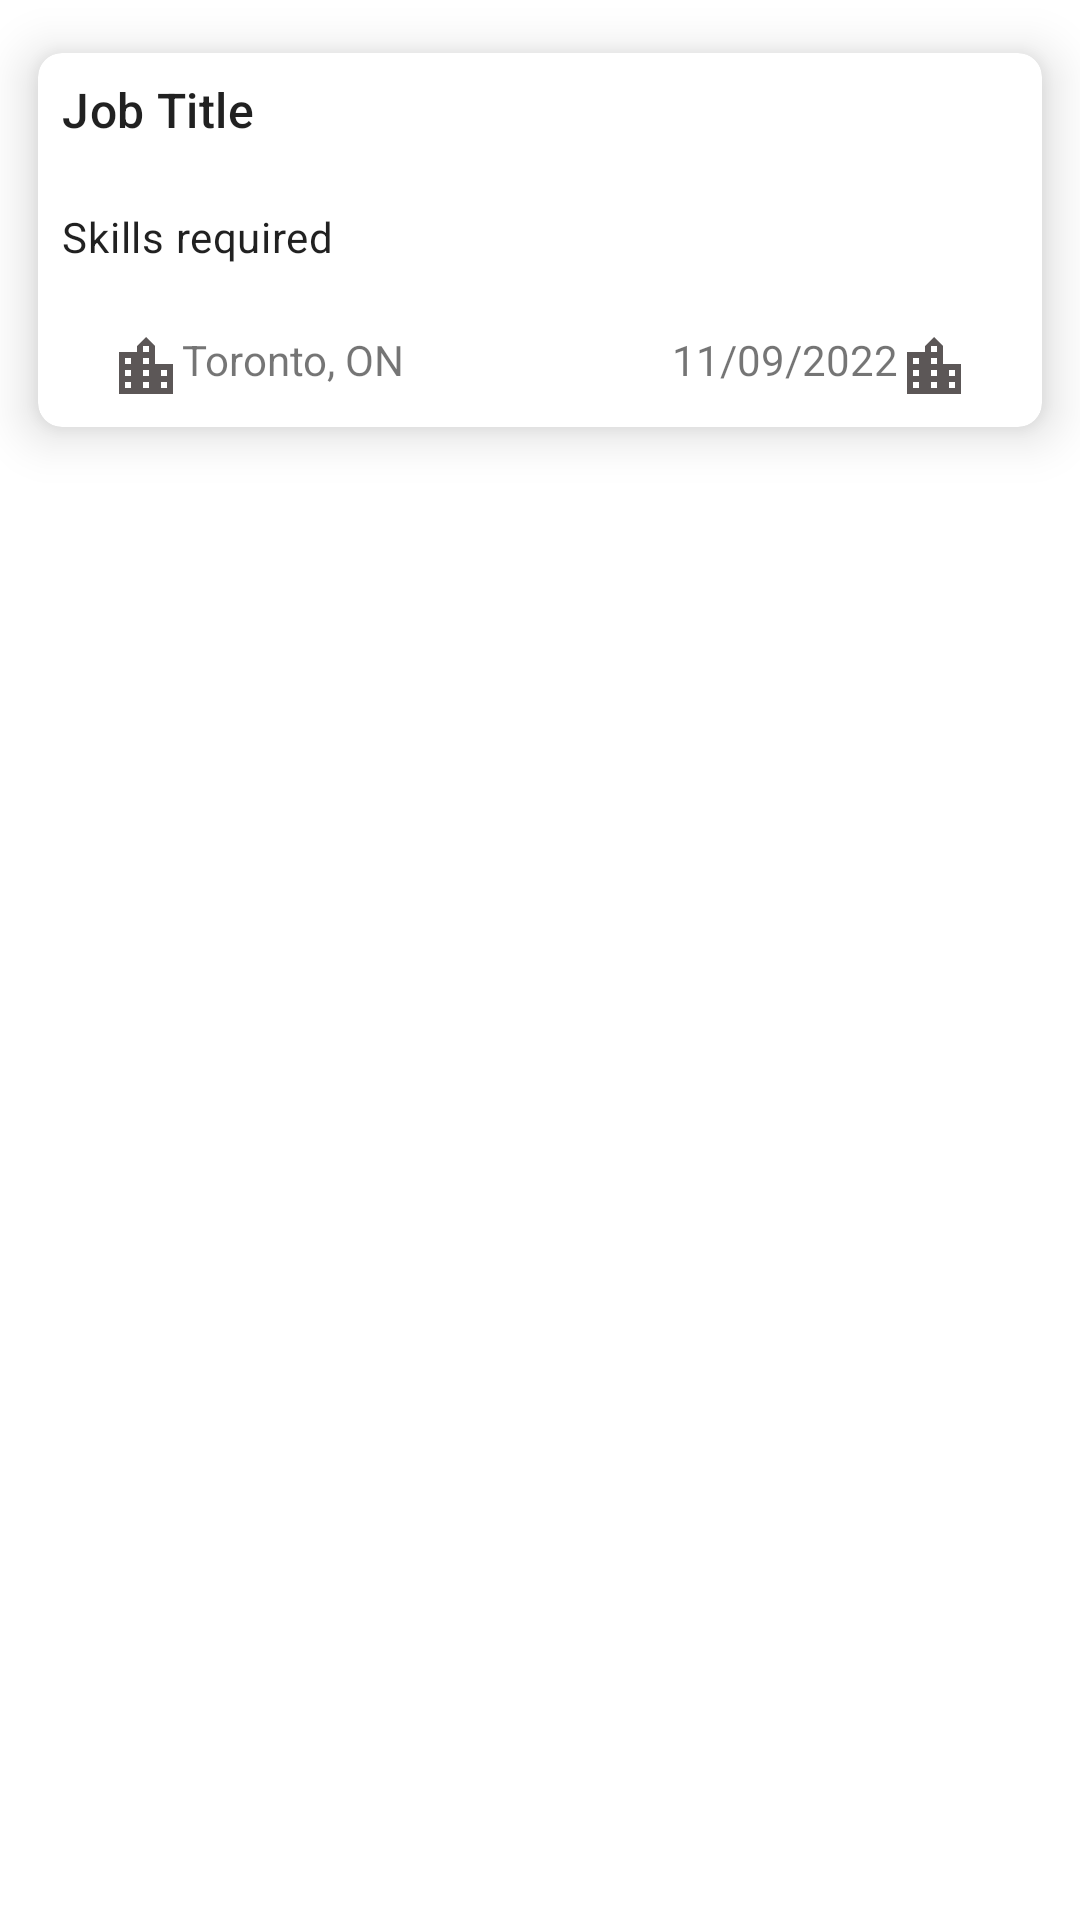

Produce the Android XML layout that renders to this screen, including the resource entries it uses.
<!-- AndroidManifest.xml: application theme Theme.Outreach -->
<!-- res/layout/fragment_card_job.xml -->
<?xml version="1.0" encoding="utf-8"?>
<LinearLayout xmlns:android="http://schemas.android.com/apk/res/android"
    xmlns:app="http://schemas.android.com/apk/res-auto"
    xmlns:tools="http://schemas.android.com/tools"
    android:layout_width="match_parent"
    android:layout_height="wrap_content"
    android:orientation="vertical">

    <androidx.cardview.widget.CardView
        android:id="@+id/cardJob"
        android:layout_width="match_parent"
        android:layout_height="160dp"
        android:clickable="true"
        android:focusable="true"
        app:cardBackgroundColor="@color/white"
        app:cardCornerRadius="8dp"
        app:cardElevation="10dp"
        app:cardMaxElevation="8dp"
        app:cardPreventCornerOverlap="true"
        app:cardUseCompatPadding="true">

        <LinearLayout
            android:layout_width="match_parent"
            android:layout_height="match_parent"
            android:orientation="vertical"
            android:padding="8dp"
            android:weightSum="4">

            <TextView
                android:id="@+id/jobTitle"
                android:layout_width="match_parent"
                android:layout_height="wrap_content"
                android:layout_weight="2"
                android:text="@string/job_label"
                android:textAppearance="@style/TextAppearance.Material3.TitleMedium" />

            <TextView
                android:id="@+id/jobDescription"
                android:layout_width="match_parent"
                android:layout_height="wrap_content"
                android:layout_weight="1"
                android:text="Skills required"
                android:textAppearance="@style/TextAppearance.Material3.BodyMedium" />

            <androidx.constraintlayout.widget.ConstraintLayout
                android:layout_width="match_parent"
                android:layout_height="wrap_content"
                android:layout_weight="1"
                android:gravity="center_vertical"
                android:orientation="horizontal"
                android:weightSum="2">

                <TextView
                    android:id="@+id/textView3"
                    android:layout_width="wrap_content"
                    android:layout_height="wrap_content"
                    android:layout_marginStart="16dp"
                    android:drawableLeft="@drawable/baseline_location_city_24"
                    android:gravity="start"
                    android:text="Toronto, ON"
                    app:layout_constraintBottom_toBottomOf="parent"
                    app:layout_constraintStart_toStartOf="parent"
                    tools:layout_editor_absoluteY="1dp" />

                <TextView
                    android:id="@+id/textView2"
                    android:layout_width="wrap_content"
                    android:layout_height="wrap_content"
                    android:layout_marginEnd="16dp"
                    android:drawableRight="@drawable/baseline_location_city_24"
                    android:gravity="end"
                    android:text="11/09/2022"
                    app:guidelineUseRtl="true"
                    app:layout_constraintBottom_toBottomOf="parent"
                    app:layout_constraintEnd_toEndOf="parent"
                    tools:layout_editor_absoluteX="257dp"
                    tools:layout_editor_absoluteY="1dp" />
            </androidx.constraintlayout.widget.ConstraintLayout>
        </LinearLayout>

    </androidx.cardview.widget.CardView>
</LinearLayout>
<!-- resources referenced by this layout -->
<resources>
  <color name="white">#FFFFFFFF</color>
  <!-- drawable baseline_location_city_24 (drawable) -->
  <vector android:autoMirrored="true" android:height="24dp"
      android:tint="#5C5757" android:viewportHeight="24"
      android:viewportWidth="24" android:width="24dp" xmlns:android="http://schemas.android.com/apk/res/android">
      <path android:fillColor="@android:color/white" android:pathData="M15,11L15,5l-3,-3 -3,3v2L3,7v14h18L21,11h-6zM7,19L5,19v-2h2v2zM7,15L5,15v-2h2v2zM7,11L5,11L5,9h2v2zM13,19h-2v-2h2v2zM13,15h-2v-2h2v2zM13,11h-2L11,9h2v2zM13,7h-2L11,5h2v2zM19,19h-2v-2h2v2zM19,15h-2v-2h2v2z"/>
  </vector>
  <string name="job_label">Job Title</string>
  <style name="Theme.Outreach" parent="Theme.MaterialComponents.DayNight.DarkActionBar">
          
          <item name="colorPrimary">@color/purple_500</item>
          <item name="colorPrimaryVariant">@color/purple_700</item>
          <item name="colorOnPrimary">@color/white</item>
          
          <item name="colorSecondary">@color/teal_200</item>
          <item name="colorSecondaryVariant">@color/teal_700</item>
          <item name="colorOnSecondary">@color/black</item>
          
          <item name="android:statusBarColor">?attr/colorPrimaryVariant</item>
          
      </style>
  <color name="purple_500">#2196F3</color>
  <color name="purple_700">#3398c3</color>
  <color name="teal_200">#FF03DAC5</color>
  <color name="teal_700">#FF018786</color>
  <color name="black">#FF000000</color>
</resources>
